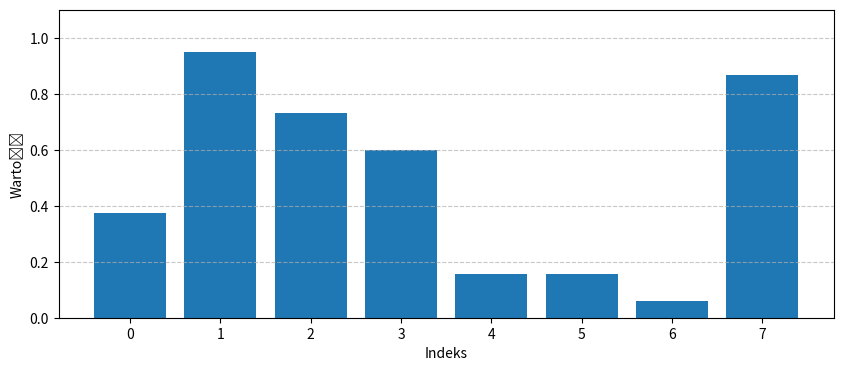

This chart was generated by the following Python code:
import numpy as np
import matplotlib.pyplot as plt

def wartosci_losowe_wygeneruj(DTW, start_maszyny_losowej):
    np.random.seed(start_maszyny_losowej)
    tab = np.random.rand(DTW)
    return tab

DTW = 8
seed = 42

tab_wart = wartosci_losowe_wygeneruj(DTW, seed)
print("Wygenerowana tablica wartości losowych:")
print(tab_wart)

plt.figure(figsize=(10, 4))
plt.bar(range(DTW), tab_wart)
plt.xlabel('Indeks')
plt.ylabel('Wartość')
plt.ylim(0, 1.1)
plt.xticks(range(DTW))
plt.grid(True, axis='y', linestyle='--', alpha=0.7)
plt.show()